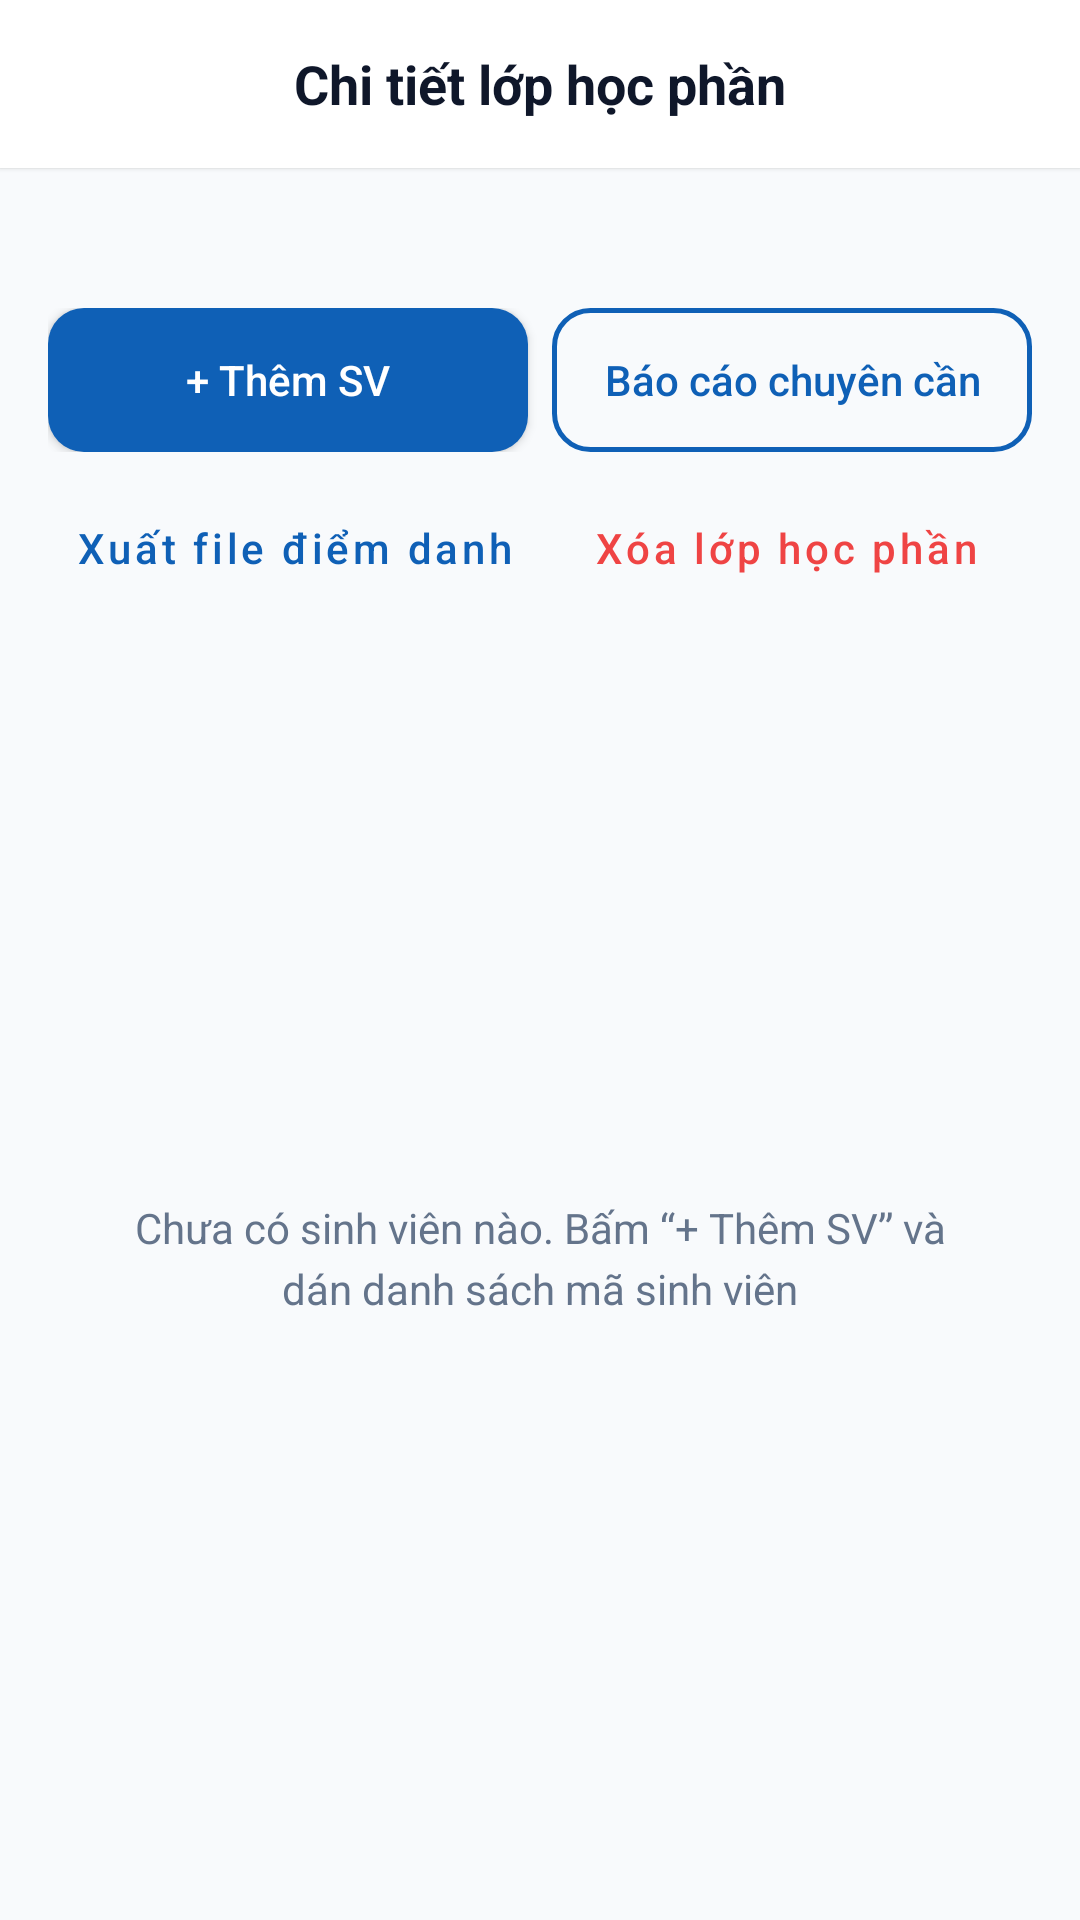

The Android layout XML behind this screen, and the referenced resources:
<!-- AndroidManifest.xml: application theme Theme.SmartAttendance -->
<!-- res/layout/activity_class_detail.xml -->
<?xml version="1.0" encoding="utf-8"?>
<LinearLayout xmlns:android="http://schemas.android.com/apk/res/android"
    android:layout_width="match_parent"
    android:layout_height="match_parent"
    android:background="@color/canvas_bg"
    android:orientation="vertical">

    
    <RelativeLayout
        android:layout_width="match_parent"
        android:layout_height="56dp"
        android:background="@color/card_bg"
        android:elevation="1dp"
        android:paddingStart="12dp"
        android:paddingEnd="12dp">

        <ImageButton
            android:id="@+id/btnBack"
            android:layout_width="40dp"
            android:layout_height="40dp"
            android:layout_centerVertical="true"
            android:background="?attr/selectableItemBackgroundBorderless"
            android:contentDescription="Quay lại"
            android:src="@drawable/ic_chevron_left" />

        <TextView
            android:id="@+id/listTitle"
            android:layout_width="wrap_content"
            android:layout_height="wrap_content"
            android:layout_centerInParent="true"
            android:text="Chi tiết lớp học phần"
            android:textColor="@color/text_primary"
            android:textSize="18sp"
            android:textStyle="bold" />
    </RelativeLayout>

    <LinearLayout
        android:layout_width="match_parent"
        android:layout_height="match_parent"
        android:orientation="vertical"
        android:padding="16dp">

        
        <TextView
            android:id="@+id/infoView"
            android:layout_width="match_parent"
            android:layout_height="wrap_content"
            android:layout_marginBottom="12dp"
            android:textColor="@color/text_secondary"
            android:textSize="13.5sp" />

        
        <LinearLayout
            android:layout_width="match_parent"
            android:layout_height="wrap_content"
            android:layout_marginBottom="8dp"
            android:orientation="horizontal">

            <Button
                android:id="@+id/btnAddStudents"
                android:layout_width="0dp"
                android:layout_height="wrap_content"
                android:layout_marginEnd="4dp"
                android:layout_weight="1"
                android:background="@drawable/bg_button_primary"
                android:text="+ Thêm SV"
                android:textAllCaps="false"
                android:textColor="#FFFFFF" />

            <Button
                android:id="@+id/btnReport"
                android:layout_width="0dp"
                android:layout_height="wrap_content"
                android:layout_marginStart="4dp"
                android:layout_weight="1"
                android:background="@drawable/bg_button_outlined"
                android:text="Báo cáo chuyên cần"
                android:textAllCaps="false"
                android:textColor="@color/brand_primary" />
        </LinearLayout>

        <LinearLayout
            android:layout_width="match_parent"
            android:layout_height="wrap_content"
            android:layout_marginBottom="8dp"
            android:orientation="horizontal">

            <Button
                android:id="@+id/btnExportClass"
                style="@style/Widget.MaterialComponents.Button.TextButton"
                android:layout_width="0dp"
                android:layout_height="wrap_content"
                android:layout_weight="1"
                android:text="Xuất file điểm danh"
                android:textAllCaps="false"
                android:textColor="@color/brand_primary" />

            <Button
                android:id="@+id/btnDeleteClass"
                style="@style/Widget.MaterialComponents.Button.TextButton"
                android:layout_width="0dp"
                android:layout_height="wrap_content"
                android:layout_weight="1"
                android:text="Xóa lớp học phần"
                android:textAllCaps="false"
                android:textColor="@color/status_absent" />
        </LinearLayout>

        <FrameLayout
            android:layout_width="match_parent"
            android:layout_height="match_parent">

            <ListView
                android:id="@+id/listView"
                android:layout_width="match_parent"
                android:layout_height="match_parent"
                android:divider="@color/card_border"
                android:dividerHeight="1dp" />

            <TextView
                android:id="@+id/emptyView"
                android:layout_width="match_parent"
                android:layout_height="wrap_content"
                android:layout_gravity="center"
                android:gravity="center"
                android:lineSpacingExtra="4dp"
                android:padding="24dp"
                android:text="Chưa có sinh viên nào. Bấm “+ Thêm SV” và dán danh sách mã sinh viên"
                android:textColor="@color/text_secondary"
                android:textSize="14sp" />
        </FrameLayout>
    </LinearLayout>

</LinearLayout>
<!-- resources referenced by this layout -->
<resources>
  <color name="brand_primary">#0F60B6</color>
  <color name="canvas_bg">#F8FAFC</color>
  <color name="card_bg">#FFFFFF</color>
  <color name="card_border">#E2E8F0</color>
  <color name="status_absent">#EF4444</color>
  <color name="text_primary">#0F172A</color>
  <color name="text_secondary">#64748B</color>
  <!-- drawable bg_button_outlined (drawable) -->
  <?xml version="1.0" encoding="utf-8"?>
  <ripple xmlns:android="http://schemas.android.com/apk/res/android"
      android:color="#1A0F60B6">
      <item>
          <shape android:shape="rectangle">
              <solid android:color="@android:color/transparent" />
              <stroke android:width="1.5dp" android:color="@color/brand_primary" />
              <corners android:radius="12dp" />
          </shape>
      </item>
  </ripple>
  <!-- drawable bg_button_primary (drawable) -->
  <?xml version="1.0" encoding="utf-8"?>
  <ripple xmlns:android="http://schemas.android.com/apk/res/android"
      android:color="#33FFFFFF">
      <item>
          <shape android:shape="rectangle">
              <solid android:color="@color/brand_primary" />
              <corners android:radius="12dp" />
          </shape>
      </item>
  </ripple>
  <style name="Theme.SmartAttendance" parent="Theme.MaterialComponents.DayNight.NoActionBar">
          
          <item name="colorPrimary">@color/brand_primary</item>
          <item name="colorPrimaryVariant">@color/brand_primary_dark</item>
          <item name="colorOnPrimary">@color/text_on_primary</item>
          
          <item name="colorSecondary">@color/brand_secondary</item>
          <item name="colorSecondaryVariant">@color/brand_primary_dark</item>
          <item name="colorOnSecondary">@color/text_on_primary</item>
          
          <item name="android:statusBarColor">@color/canvas_bg</item>
          <item name="android:windowLightStatusBar" tools:targetApi="m">true</item>
          
          <item name="android:windowBackground">@color/canvas_bg</item>
      </style>
  <color name="brand_primary_dark">#0A4380</color>
  <color name="text_on_primary">#FFFFFF</color>
  <color name="brand_secondary">#0284C7</color>
</resources>
